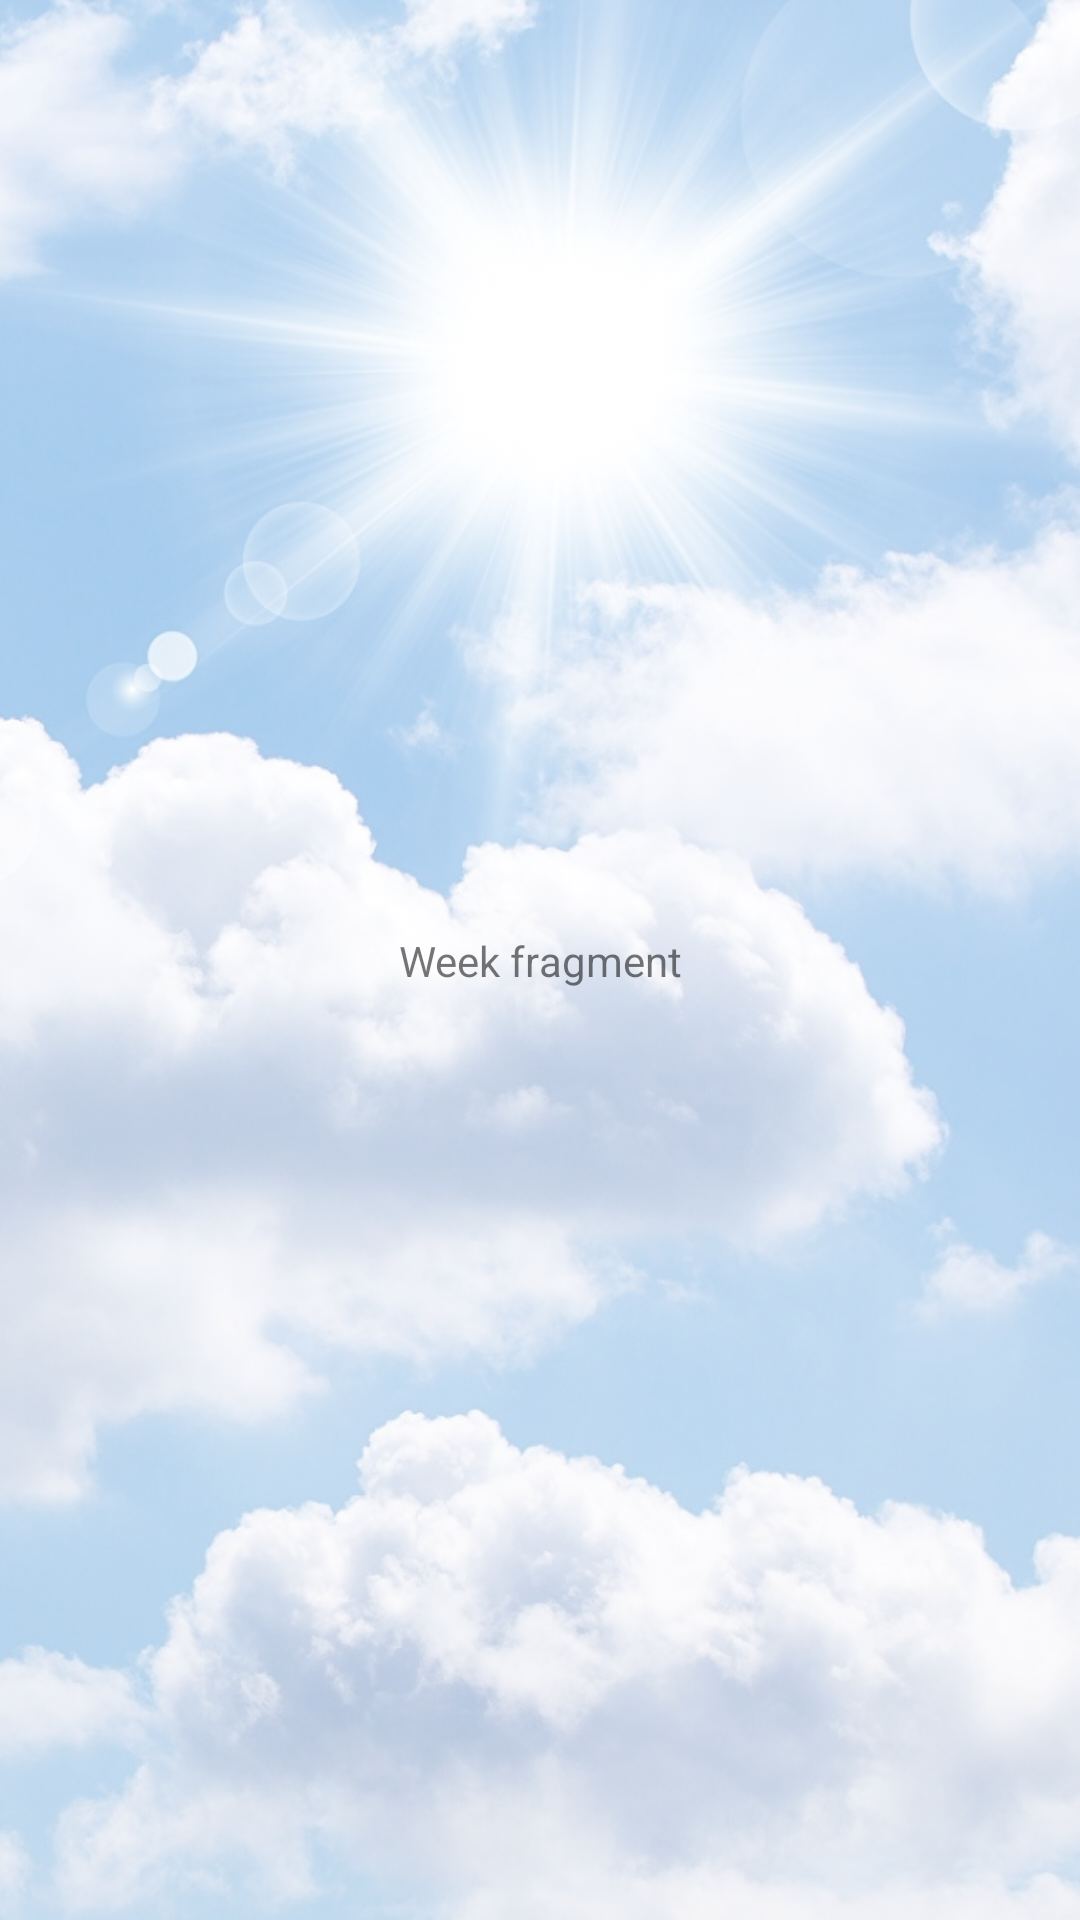

Reconstruct the res/layout file that produces this screen, plus the resources it refers to.
<!-- AndroidManifest.xml: application theme Theme.WeatherApp -->
<!-- res/layout/fragment_week.xml -->
<?xml version="1.0" encoding="utf-8"?>
<androidx.constraintlayout.widget.ConstraintLayout xmlns:android="http://schemas.android.com/apk/res/android"
    xmlns:tools="http://schemas.android.com/tools"
    android:layout_width="match_parent"
    android:layout_height="match_parent"
    xmlns:app="http://schemas.android.com/apk/res-auto"
    tools:context=".presentation.screens.WeekFragment">

    <ImageView
        android:id="@+id/imageView"
        android:layout_width="wrap_content"
        android:layout_height="wrap_content"
        android:alpha="0.4"
        android:scaleType="fitXY"
        android:src="@drawable/background_clouds"
        app:layout_constraintBottom_toBottomOf="parent"
        app:layout_constraintEnd_toEndOf="parent"
        app:layout_constraintStart_toStartOf="parent"
        app:layout_constraintTop_toTopOf="parent" />

    <androidx.recyclerview.widget.RecyclerView
        android:id="@+id/rv_week_adapter"
        android:layout_width="match_parent"
        android:layout_height="match_parent"
        app:layout_constraintBottom_toBottomOf="parent"
        app:layout_constraintEnd_toEndOf="parent"
        app:layout_constraintStart_toStartOf="parent"
        app:layout_constraintTop_toTopOf="parent"
        tools:listitem="@layout/item_day_weather"/>

    
    <TextView
        android:layout_width="wrap_content"
        android:layout_height="wrap_content"
        app:layout_constraintTop_toTopOf="parent"
        app:layout_constraintBottom_toBottomOf="parent"
        app:layout_constraintStart_toStartOf="parent"
        app:layout_constraintEnd_toEndOf="parent"
        android:text="Week fragment" />

</androidx.constraintlayout.widget.ConstraintLayout>
<!-- res/layout/item_day_weather.xml (included above) -->
<?xml version="1.0" encoding="utf-8"?>
<androidx.cardview.widget.CardView xmlns:android="http://schemas.android.com/apk/res/android"
    xmlns:app="http://schemas.android.com/apk/res-auto"
    android:layout_width="match_parent"
    android:layout_height="wrap_content"
    android:layout_marginTop="2dp"
    android:layout_marginStart="3dp"
    android:layout_marginEnd="3dp"
    android:backgroundTint="@color/card_view_bg"
    app:cardCornerRadius="6dp"
    app:cardElevation="0dp"
    app:cardUseCompatPadding="true">

    <androidx.constraintlayout.widget.ConstraintLayout
        android:layout_width="match_parent"
        android:layout_height="match_parent">

        <TextView
            android:id="@+id/tv_date"
            android:layout_width="wrap_content"
            android:layout_height="wrap_content"
            android:layout_marginStart="10dp"
            android:layout_marginTop="10dp"
            android:text="Date 31/10/022"
            android:textSize="16sp"
            app:layout_constraintStart_toStartOf="parent"
            app:layout_constraintTop_toTopOf="parent" />

        <TextView
            android:id="@+id/tv_condition"
            android:layout_width="wrap_content"
            android:layout_height="wrap_content"
            android:layout_marginTop="5dp"
            android:layout_marginBottom="5dp"
            android:text="Sunny"
            app:layout_constraintBottom_toBottomOf="parent"
            app:layout_constraintStart_toStartOf="@+id/tv_date"
            app:layout_constraintTop_toBottomOf="@+id/tv_date" />

        <ImageView
            android:id="@+id/iv_condition"
            android:layout_width="50dp"
            android:layout_height="50dp"
            app:layout_constraintBottom_toBottomOf="parent"
            app:layout_constraintEnd_toEndOf="parent"
            app:layout_constraintTop_toTopOf="parent"
            app:srcCompat="@drawable/ic_launcher_foreground" />

        <TextView
            android:id="@+id/tv_temp"
            android:layout_width="0dp"
            android:layout_height="0dp"
            android:gravity="center"
            android:text="20°C"
            android:textSize="24sp"
            app:layout_constraintBottom_toBottomOf="parent"
            app:layout_constraintEnd_toStartOf="@+id/iv_condition"
            app:layout_constraintStart_toEndOf="@+id/tv_date"
            app:layout_constraintTop_toTopOf="parent" />
    </androidx.constraintlayout.widget.ConstraintLayout>
</androidx.cardview.widget.CardView>
<!-- resources referenced by this layout -->
<resources>
  <color name="card_view_bg">#6603A9F4</color>
  <!-- drawable background_clouds: jpg bitmap (drawable, 139415 bytes) -->
  <style name="Theme.WeatherApp" parent="Theme.MaterialComponents.DayNight.DarkActionBar">
          
          <item name="colorPrimary">@color/blue</item>
          <item name="colorPrimaryVariant">@color/blue</item>
          <item name="colorOnPrimary">@color/white</item>
          
          <item name="colorSecondary">@color/blue</item>
          <item name="colorSecondaryVariant">@color/teal_700</item>
          <item name="colorOnSecondary">@color/black</item>
          
          <item name="android:statusBarColor">?attr/colorPrimaryVariant</item>
          
  
          <item name="windowActionBar">false</item>
          <item name="windowNoTitle">true</item>
  
      </style>
  <color name="blue">#31B8F4</color>
  <color name="white">#FFFFFFFF</color>
  <color name="black">#FF000000</color>
  <!-- not gathered from this repository: default colours our renderer supplied (Android Studio template values) -->
  <color name="teal_700">#FF018786</color>
</resources>
